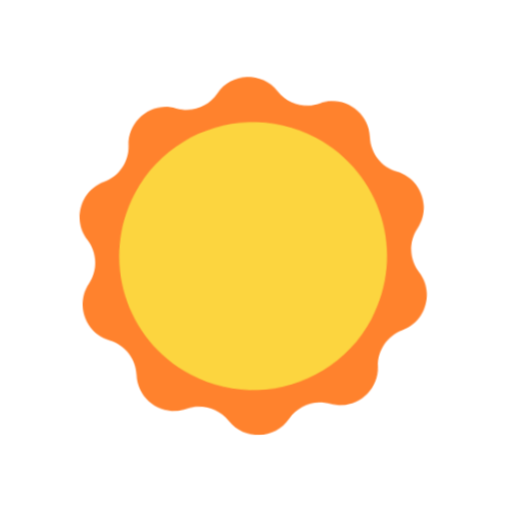
t = 0.00 s
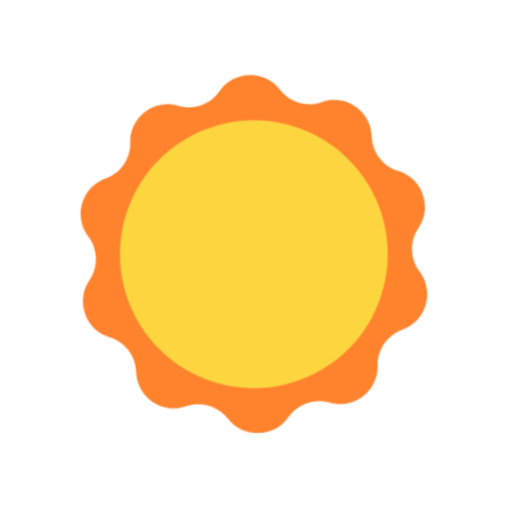
t = 0.40 s
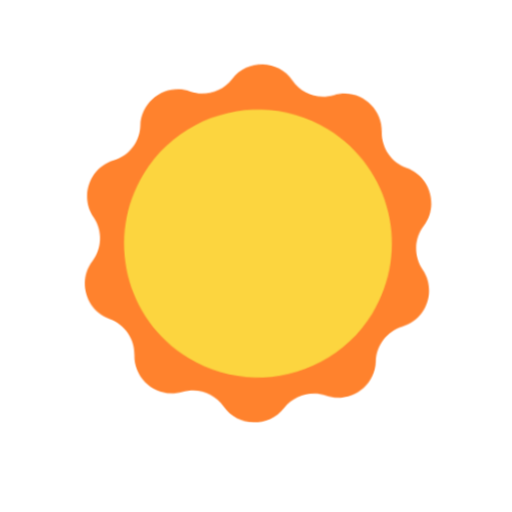
t = 1.20 s
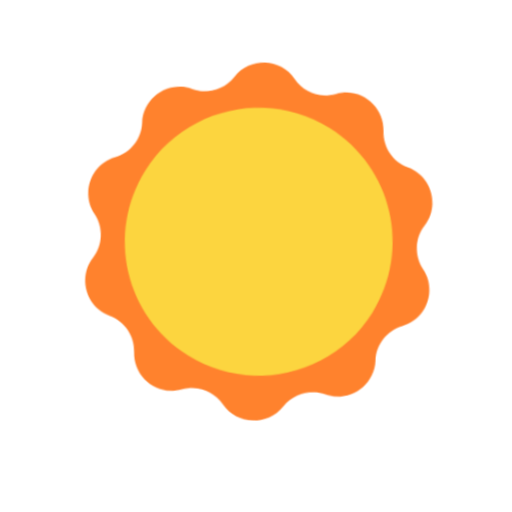
t = 1.60 s
t = 2.00 s: frame unchanged from t = 1.20 s, image omitted
t = 2.80 s: frame unchanged from t = 0.40 s, image omitted

The animated SVG that drew these frames (rendered in a browser with its animation timeline set to each time). Animation: 1 CSS @keyframes rule; one cycle of 3.20 s, repeats indefinitely.

<svg xmlns="http://www.w3.org/2000/svg" viewBox="0 0 320 320" role="img"><title>sunny</title><style>@media(prefers-reduced-motion:no-preference){.art{transform-origin:160px 210px;animation:float 3.2s ease-in-out infinite}@keyframes float{0%,100%{transform:translateY(0) rotate(-2deg)}50%{transform:translateY(-9px) rotate(2deg)}}}</style><g class="art"><svg viewBox="0 0 32 32" fill="none" xmlns="http://www.w3.org/2000/svg" x="32" y="32" width="256" height="256">
<path d="M13.6376 3.20168C14.811 1.61132 17.1889 1.61132 18.3624 3.20168V3.20168C19.1081 4.21232 20.4141 4.63667 21.6114 4.25735V4.25735C23.4955 3.66046 25.4193 5.05815 25.4338 7.03451V7.03451C25.4431 8.29045 26.2502 9.4014 27.4419 9.79831V9.79831C29.317 10.4229 30.0518 12.6844 28.9019 14.2918V14.2918C28.1712 15.3134 28.1712 16.6866 28.9019 17.7081V17.7081C30.0518 19.3155 29.317 21.577 27.4419 22.2016V22.2016C26.2502 22.5985 25.4431 23.7095 25.4338 24.9654V24.9654C25.4193 26.9418 23.4955 28.3395 21.6114 27.7426V27.7426C20.4141 27.3633 19.1081 27.7876 18.3624 28.7982V28.7982C17.1889 30.3886 14.811 30.3886 13.6376 28.7982V28.7982C12.8919 27.7876 11.5859 27.3633 10.3886 27.7426V27.7426C8.50444 28.3395 6.58068 26.9418 6.56613 24.9654V24.9654C6.55689 23.7095 5.74973 22.5985 4.55812 22.2016V22.2016C2.68299 21.577 1.94818 19.3155 3.09808 17.7081V17.7081C3.82882 16.6866 3.82882 15.3134 3.09808 14.2918V14.2918C1.94818 12.6844 2.68299 10.4229 4.55812 9.79831V9.79831C5.74973 9.4014 6.55689 8.29045 6.56613 7.03451V7.03451C6.58068 5.05815 8.50444 3.66046 10.3886 4.25735V4.25735C11.5859 4.63667 12.8919 4.21232 13.6376 3.20168V3.20168Z" fill="#FF822D"/>
<path d="M25.0623 21.2321C22.1727 26.237 15.7729 27.9518 10.768 25.0622C5.76307 22.1726 4.04825 15.7728 6.93785 10.7679C9.82744 5.76298 16.2272 4.04817 21.2321 6.93776C26.2371 9.82736 27.9519 16.2271 25.0623 21.2321Z" fill="#FCD53F"/>
</svg>
</g></svg>
